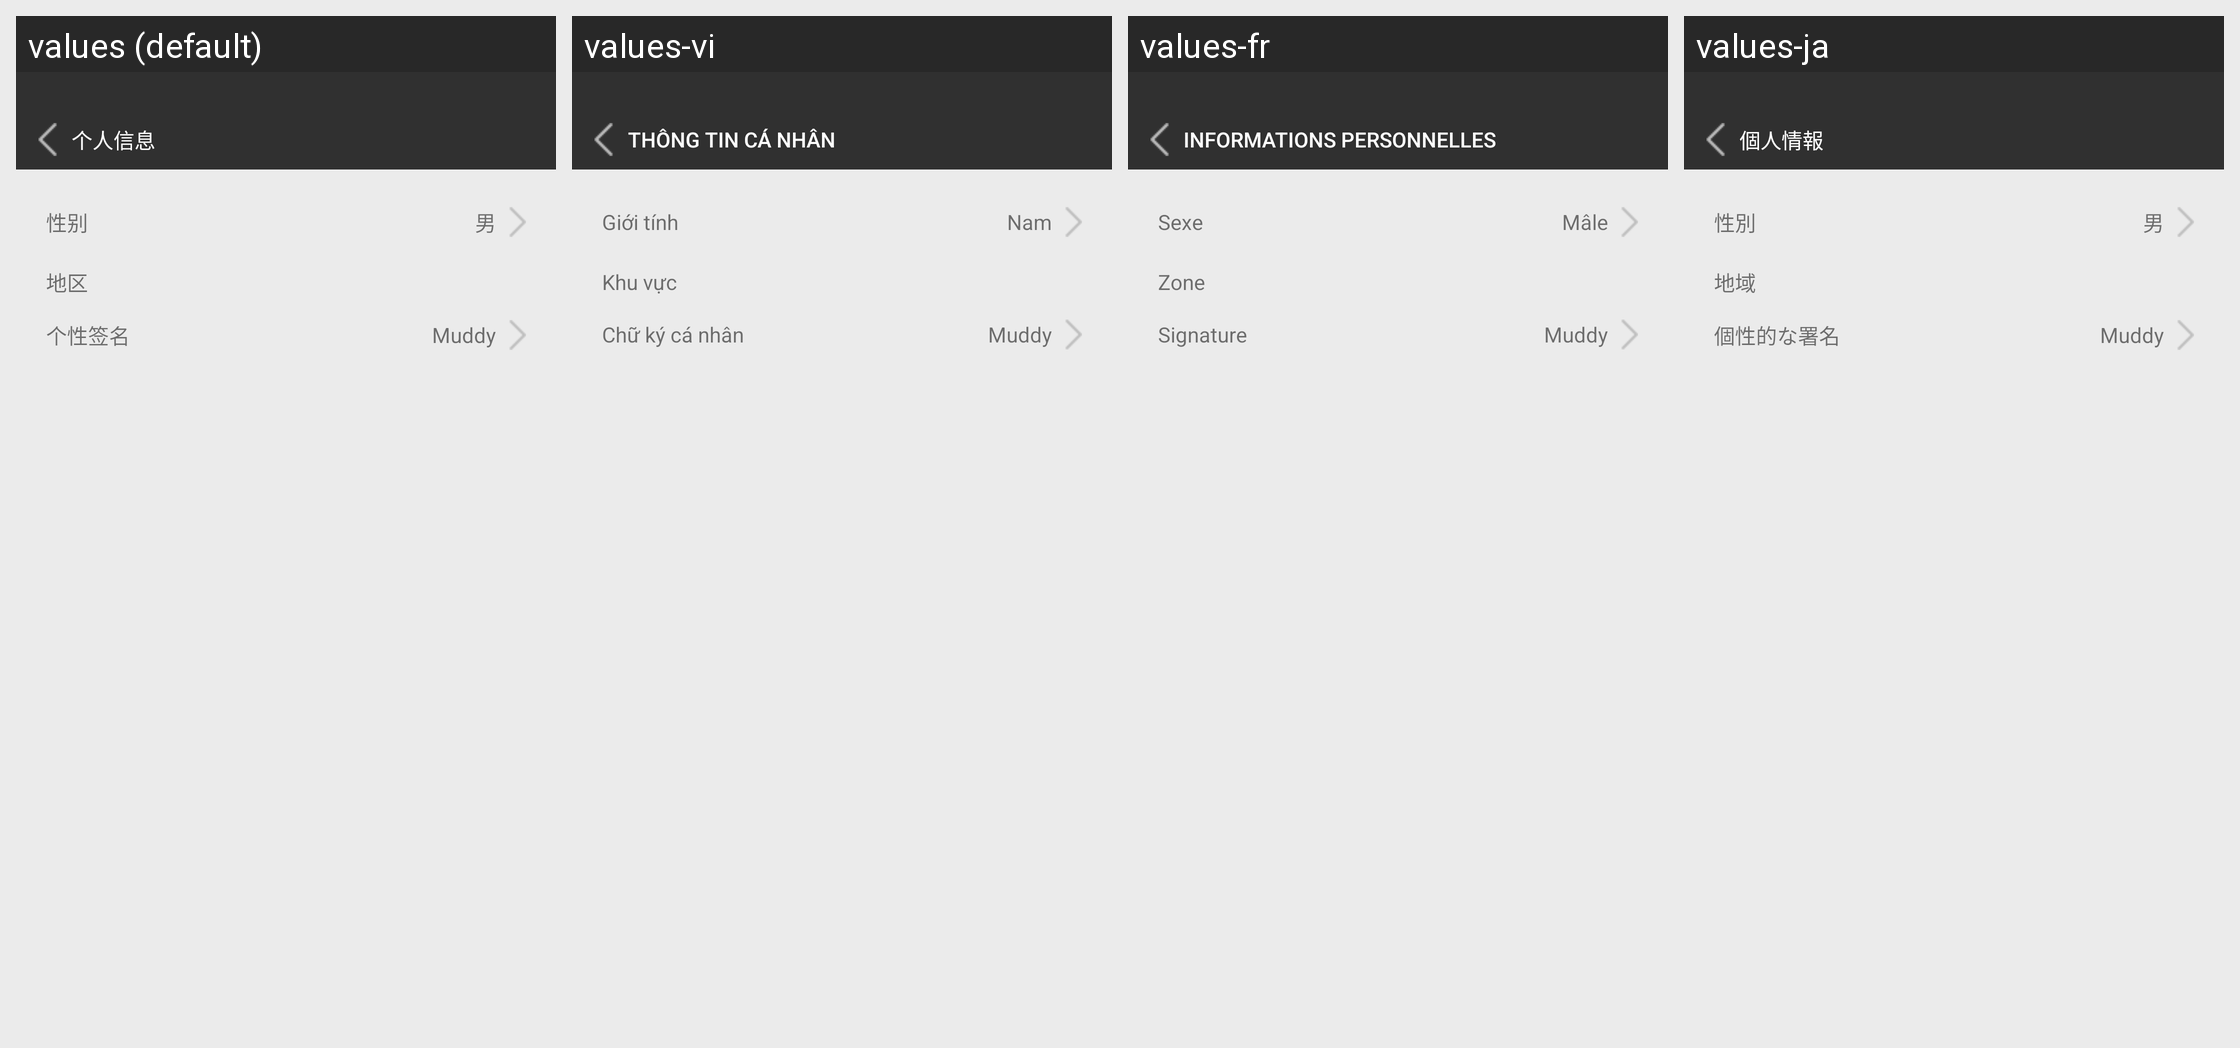

Strings drawn on this Android screen and how each of the app's shown locales translates them:
Android screen res/layout/activity_more.xml rendered under 4 locales, left to right: values (default), values-vi, values-fr, values-ja. Device: Nexus 5 (rendered at 1080×1920; each locale shown at half size, 540×960, under a caption strip naming it); theme AppTheme.
Other locales in the repository, not shown: values-af, values-ar, values-az, values-be, values-bg, values-ca, values-cs, values-cy, values-da, values-de, values-el, values-en, values-en-rUS, values-es, values-et, values-fa, values-fi, values-gl, values-hi, values-ht, values-hu, values-id, values-is, values-it, values-iw, values-ko, values-lv, values-mk, values-ms, values-mt, values-nl, values-no, values-pl, values-pt, values-ro, values-ru, values-sk, values-sl, values-sv, values-th, values-tl, values-tr, values-uk, values-ur, values-zh-rCN, values-zh-rTW.
Strings drawn on this screen, with the default value and each locale's value (text and hints the layout hard-codes, and strings that could not be matched under every locale, appear in the picture but are not listed):

PersonalInformation
  values: 个人信息
  values-vi: Thông tin cá nhân
  values-fr: Informations personnelles
  values-ja: 個人情報

gender
  values: 性别
  values-vi: Giới tính
  values-fr: Sexe
  values-ja: 性別

boy
  values: 男
  values-vi: Nam
  values-fr: Mâle
  values-ja: 男

area
  values: 地区
  values-vi: Khu vực
  values-fr: Zone
  values-ja: 地域

Signature
  values: 个性签名
  values-vi: Chữ ký cá nhân
  values-fr: Signature
  values-ja: 個性的な署名
